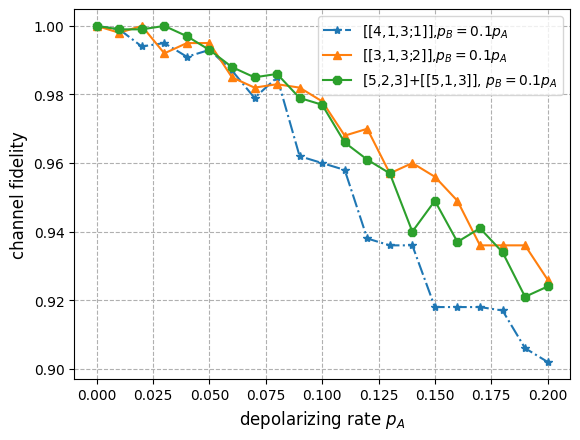

The script that saved this image:
#combin1
import matplotlib.pyplot as plt
import numpy as np
plt.rcParams['font.sans-serif']=['SimHei'] #用来正常显示中文标签
plt.rcParams['axes.unicode_minus']=False #用来正常显示负号
x = np.linspace(0, 0.2, 21)
y1 = [1.0, 0.999, 0.994, 0.995, 0.991, 0.993, 0.987, 0.979, 0.985, 0.962, 0.96, 0.958, 0.938, 0.936, 0.936, 0.918, 0.918,
      0.918, 0.917, 0.906, 0.902]
y2 = [1.0, 0.998, 1.0, 0.992, 0.995, 0.995, 0.985, 0.982, 0.983, 0.982, 0.978, 0.968, 0.97, 0.957, 0.96, 0.956, 0.949,
      0.936, 0.936, 0.936, 0.926]
y3 = [1.000, 0.999, 0.999, 1.000, 0.997, 0.993, 0.988, 0.985, 0.986, 0.979, 0.977, 0.966, 0.961, 0.957, 0.940, 0.949,
      0.937, 0.941, 0.934, 0.921, 0.924]
plt.plot(x, y1, '*-.', label='[[4,1,3;1]],$p_B=0.1p_A$')
plt.plot(x, y2, '^-', label='[[3,1,3;2]],$p_B=0.1p_A$')
plt.plot(x, y3, '8-', label='[5,2,3]+[[5,1,3]], $p_B=0.1p_A$')
plt.xlabel("depolarizing rate $p_A$", fontsize=12)
plt.ylabel("channel fidelity", fontsize=12)
plt.grid(ls='--')
plt.legend()
plt.show()


